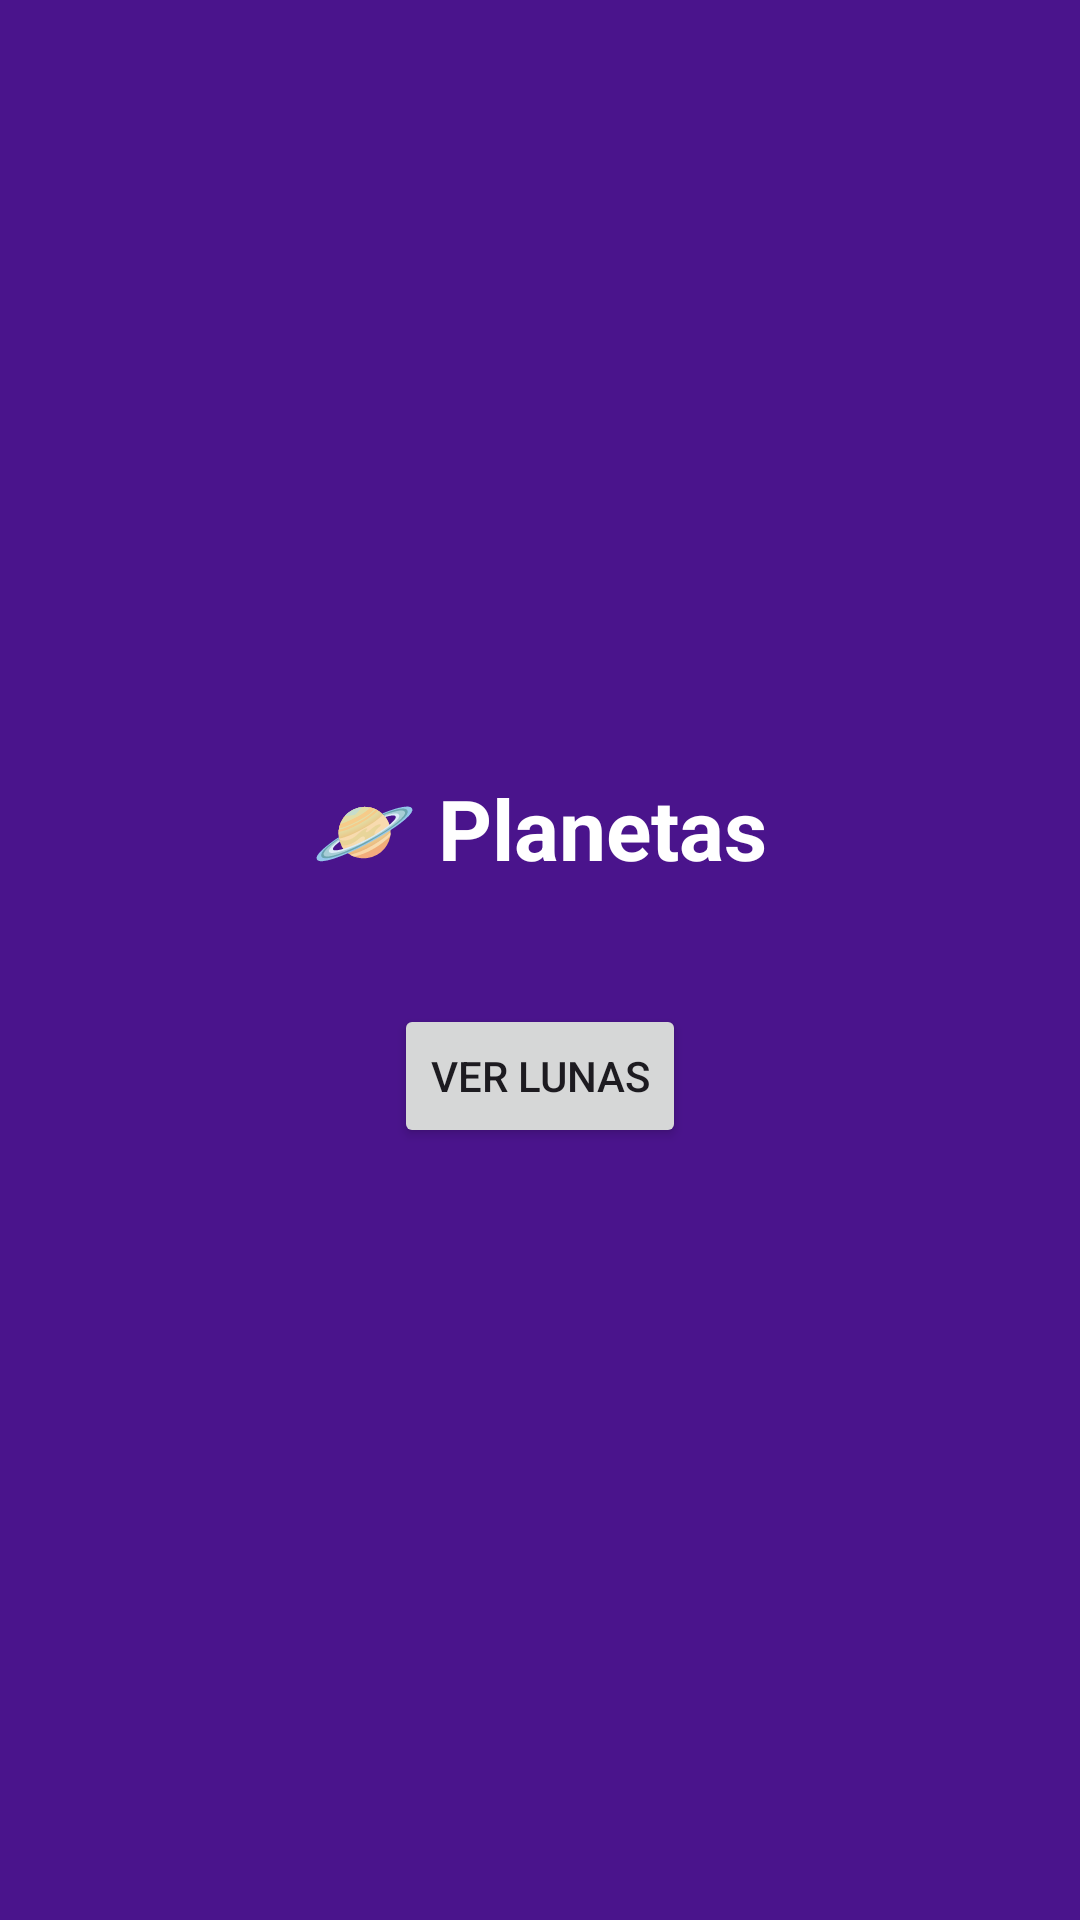

Layout XML and referenced resources for this Android screen:
<!-- AndroidManifest.xml: application theme Theme.Material3.DayNight.NoActionBar -->
<!-- res/layout/activity_planetas.xml -->
<?xml version="1.0" encoding="utf-8"?>
<LinearLayout
    xmlns:android="http://schemas.android.com/apk/res/android"
    android:orientation="vertical"
    android:gravity="center"
    android:background="#4A148C"
    android:layout_width="match_parent"
    android:layout_height="match_parent">

    <TextView
        android:text="🪐 Planetas"
        android:textSize="28sp"
        android:textColor="#FFFFFF"
        android:textStyle="bold"
        android:layout_marginBottom="40dp"
        android:layout_width="wrap_content"
        android:layout_height="wrap_content"/>

    <Button
        android:id="@+id/btnLunas"
        android:text="Ver Lunas"
        android:layout_width="wrap_content"
        android:layout_height="wrap_content"/>

</LinearLayout>
<!-- resources referenced by this layout -->
<resources>

</resources>
